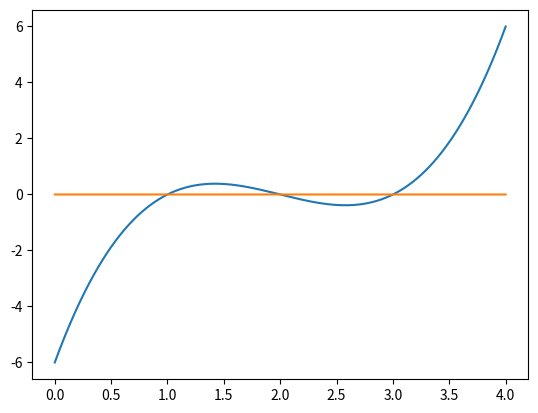

Source code (Python):
import numpy as np
import matplotlib.pyplot as plt
# HÀM ĐA THỨC
def ham(a,x):
    n=len(a)
    result=0
    for i in range(n):
        result+=a[i]*x**(n-1-i)
    return result
def ban_kinh_nghiem(a):
    return 1+max(abs(np.array(a))/abs(a[0]))
def main():
    a=[1,-6,11,-6]
    r=ban_kinh_nghiem(a)
    print(r)
    x=np.linspace(0,4,1000000)
    x=list(x)
    y=[ham(a,k) for k in x ]
    truc_hoanh=[0 for k in x]
    plt.plot(x,y)
    plt.plot(x,truc_hoanh)
    plt.show()
if __name__ == '__main__':
    main()
